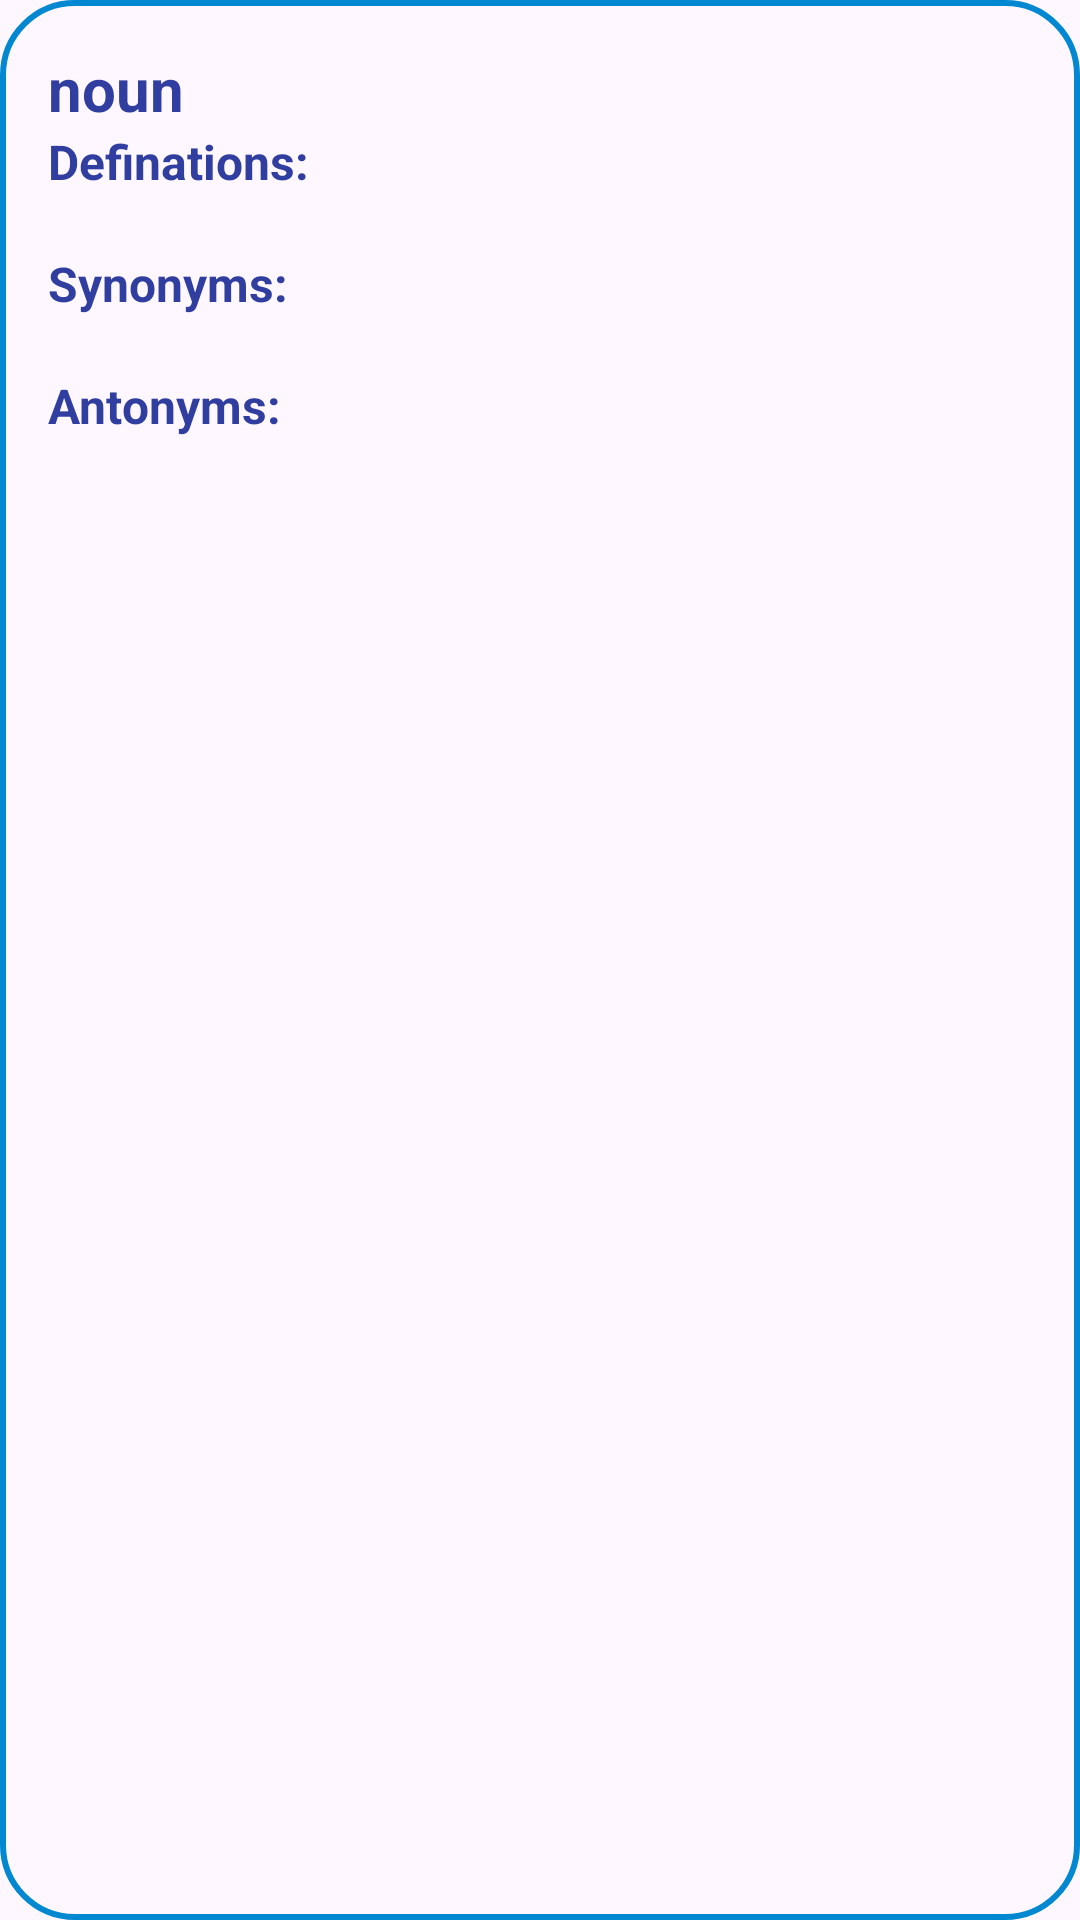

Produce the Android XML layout that renders to this screen, including the resource entries it uses.
<!-- AndroidManifest.xml: application theme Theme.EZDictionary -->
<!-- res/layout/recycler_row.xml -->
<?xml version="1.0" encoding="utf-8"?>
<LinearLayout xmlns:android="http://schemas.android.com/apk/res/android"
    xmlns:tools="http://schemas.android.com/tools"
    android:orientation="vertical"
    android:layout_width="match_parent"
    android:layout_height="wrap_content"
    android:padding="16dp"
    android:layout_marginVertical="8dp"
    android:background="@drawable/rounded_corner"
    android:id="@+id/tv_result">

    <TextView
        android:layout_width="match_parent"
        android:layout_height="wrap_content"
        android:text="noun"
        android:textStyle="bold"
        android:textSize="20sp"
        android:textColor="@color/primary"
        android:id="@+id/part_of_speech_text_view"/>
    <TextView
        android:layout_width="match_parent"
        android:layout_height="wrap_content"
        android:text="Definations:"
        android:textStyle="bold"
        android:textSize="16sp"
        android:textColor="@color/primary" />

    <TextView
        android:layout_width="match_parent"
        android:layout_height="wrap_content"
        tools:text="1. Defination \n\n 2. Another \n\n 3.Third"
        android:textColor="@color/primary"
        android:id="@+id/definations_text_view"/>

    <TextView
        android:layout_width="match_parent"
        android:layout_height="wrap_content"
        android:text="Synonyms:"
        android:textStyle="bold"
        android:textSize="16sp"
        android:id="@+id/synonym_title_view"
        android:textColor="@color/primary" />

    <TextView
        android:layout_width="match_parent"
        android:layout_height="wrap_content"
        tools:text="Defination, Another, Third"
        android:textColor="@color/primary"
        android:id="@+id/synonyms_text_view"/>

    <TextView
        android:layout_width="match_parent"
        android:layout_height="wrap_content"
        android:text="Antonyms:"
        android:textStyle="bold"
        android:textSize="16sp"
        android:id="@+id/antonyms_title_view"
        android:textColor="@color/primary" />

    <TextView
        android:layout_width="match_parent"
        android:layout_height="wrap_content"
        tools:text="Defination, Another, Third"
        android:textColor="@color/primary"
        android:id="@+id/antonyms_text_view"/>


</LinearLayout>
<!-- resources referenced by this layout -->
<resources>
  <color name="primary">#303F9F</color>
  <!-- drawable rounded_corner (drawable) -->
  <?xml version="1.0" encoding="utf-8"?>
  <shape xmlns:android="http://schemas.android.com/apk/res/android"
      android:shape="rectangle">
      <corners android:radius="24dp"/>
      <stroke android:width="2dip" android:color="@color/secondary"/>
  
  
  </shape>
  <style name="Theme.EZDictionary" parent="Base.Theme.EZDictionary" />
  <color name="secondary">#0288D1</color>
  <style name="Base.Theme.EZDictionary" parent="Theme.Material3.Light.NoActionBar">
          
          <item name="colorPrimary">@color/primary</item>
      </style>
</resources>
